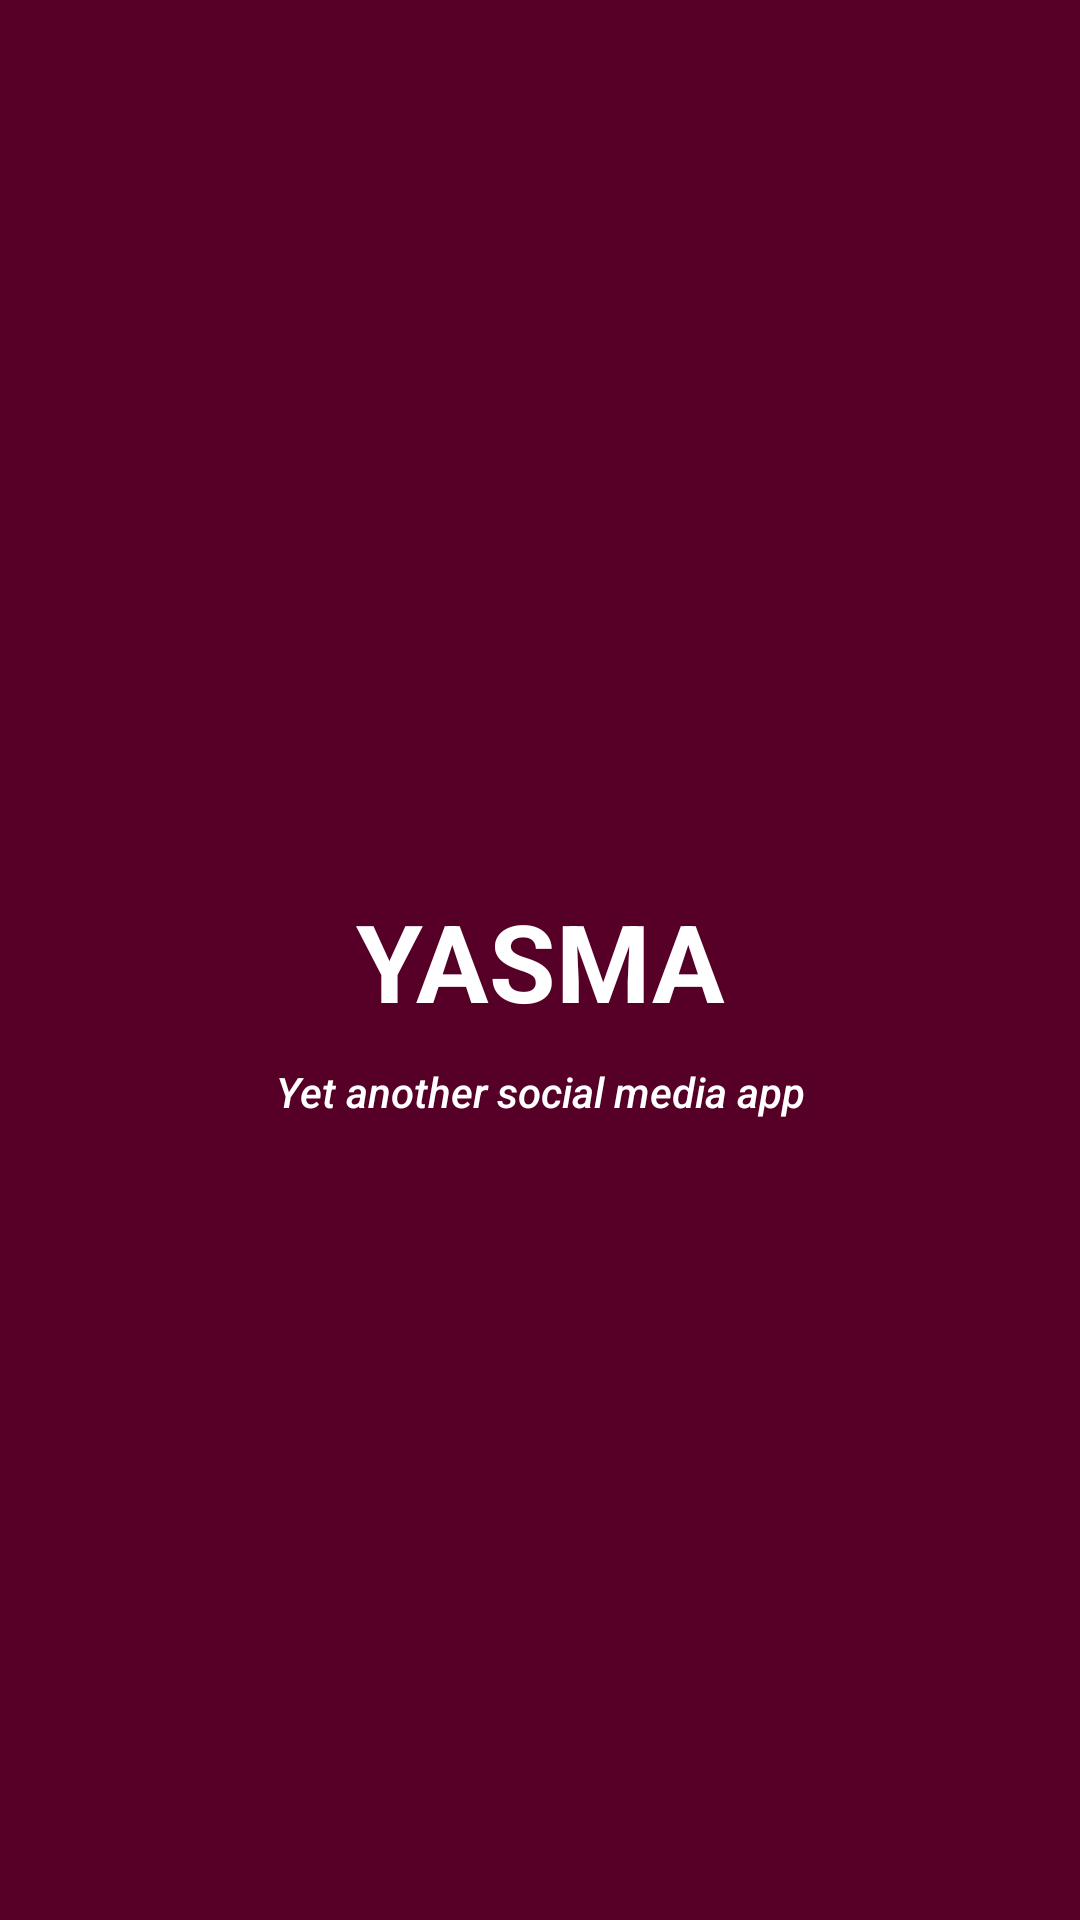

Android layout source for this screen:
<!-- AndroidManifest.xml: activity theme AppTheme.NoActionBar -->
<!-- res/layout/activity_splash.xml -->
<?xml version="1.0" encoding="utf-8"?>
<android.support.constraint.ConstraintLayout xmlns:android="http://schemas.android.com/apk/res/android"
    android:layout_width="match_parent"
    android:layout_height="match_parent"
    xmlns:app="http://schemas.android.com/apk/res-auto"
    android:background="@color/colorPrimaryDark">

    <TextView
        android:id="@+id/tv_title"
        android:layout_width="wrap_content"
        android:layout_height="wrap_content"
        app:layout_constraintStart_toStartOf="parent"
        app:layout_constraintEnd_toEndOf="parent"
        app:layout_constraintTop_toTopOf="parent"
        app:layout_constraintBottom_toBottomOf="parent"
        android:text="@string/txt_yasma"
        android:textColor="@color/colorWhite"
        android:textAllCaps="true"
        android:textStyle="bold"
        android:textSize="36sp"/>

    <TextView
        android:layout_width="wrap_content"
        android:layout_height="wrap_content"
        app:layout_constraintStart_toStartOf="parent"
        app:layout_constraintEnd_toEndOf="parent"
        app:layout_constraintTop_toBottomOf="@id/tv_title"
        android:text="@string/txt_yet_another_social_media_app"
        android:gravity="center"
        android:padding="10dp"
        android:textColor="@color/colorWhite"
        android:textStyle="italic"
        android:fontFamily="sans-serif-medium"
        android:textSize="14sp"/>


</android.support.constraint.ConstraintLayout>
<!-- resources referenced by this layout -->
<resources>
  <color name="colorPrimaryDark">#560027</color>
  <color name="colorWhite">#FFFFFF</color>
  <string name="txt_yasma">Yasma</string>
  <string name="txt_yet_another_social_media_app">Yet another social media app</string>
  <style name="AppTheme.NoActionBar" parent="AppTheme">
          <item name="windowActionBar">false</item>
          <item name="windowNoTitle">true</item>
      </style>
  <style name="AppTheme" parent="Theme.AppCompat.Light.DarkActionBar">
          
          <item name="colorPrimary">@color/colorPrimary</item>
          <item name="colorPrimaryDark">@color/colorPrimaryDark</item>
          <item name="colorAccent">@color/colorAccent</item>
          <item name="android:textColorSecondary">@color/colorWhite</item>
          <item name="android:textColorPrimary">@color/colorWhite</item>
      </style>
  <color name="colorPrimary">#880E4F</color>
  <color name="colorAccent">#FFFFFF</color>
</resources>
